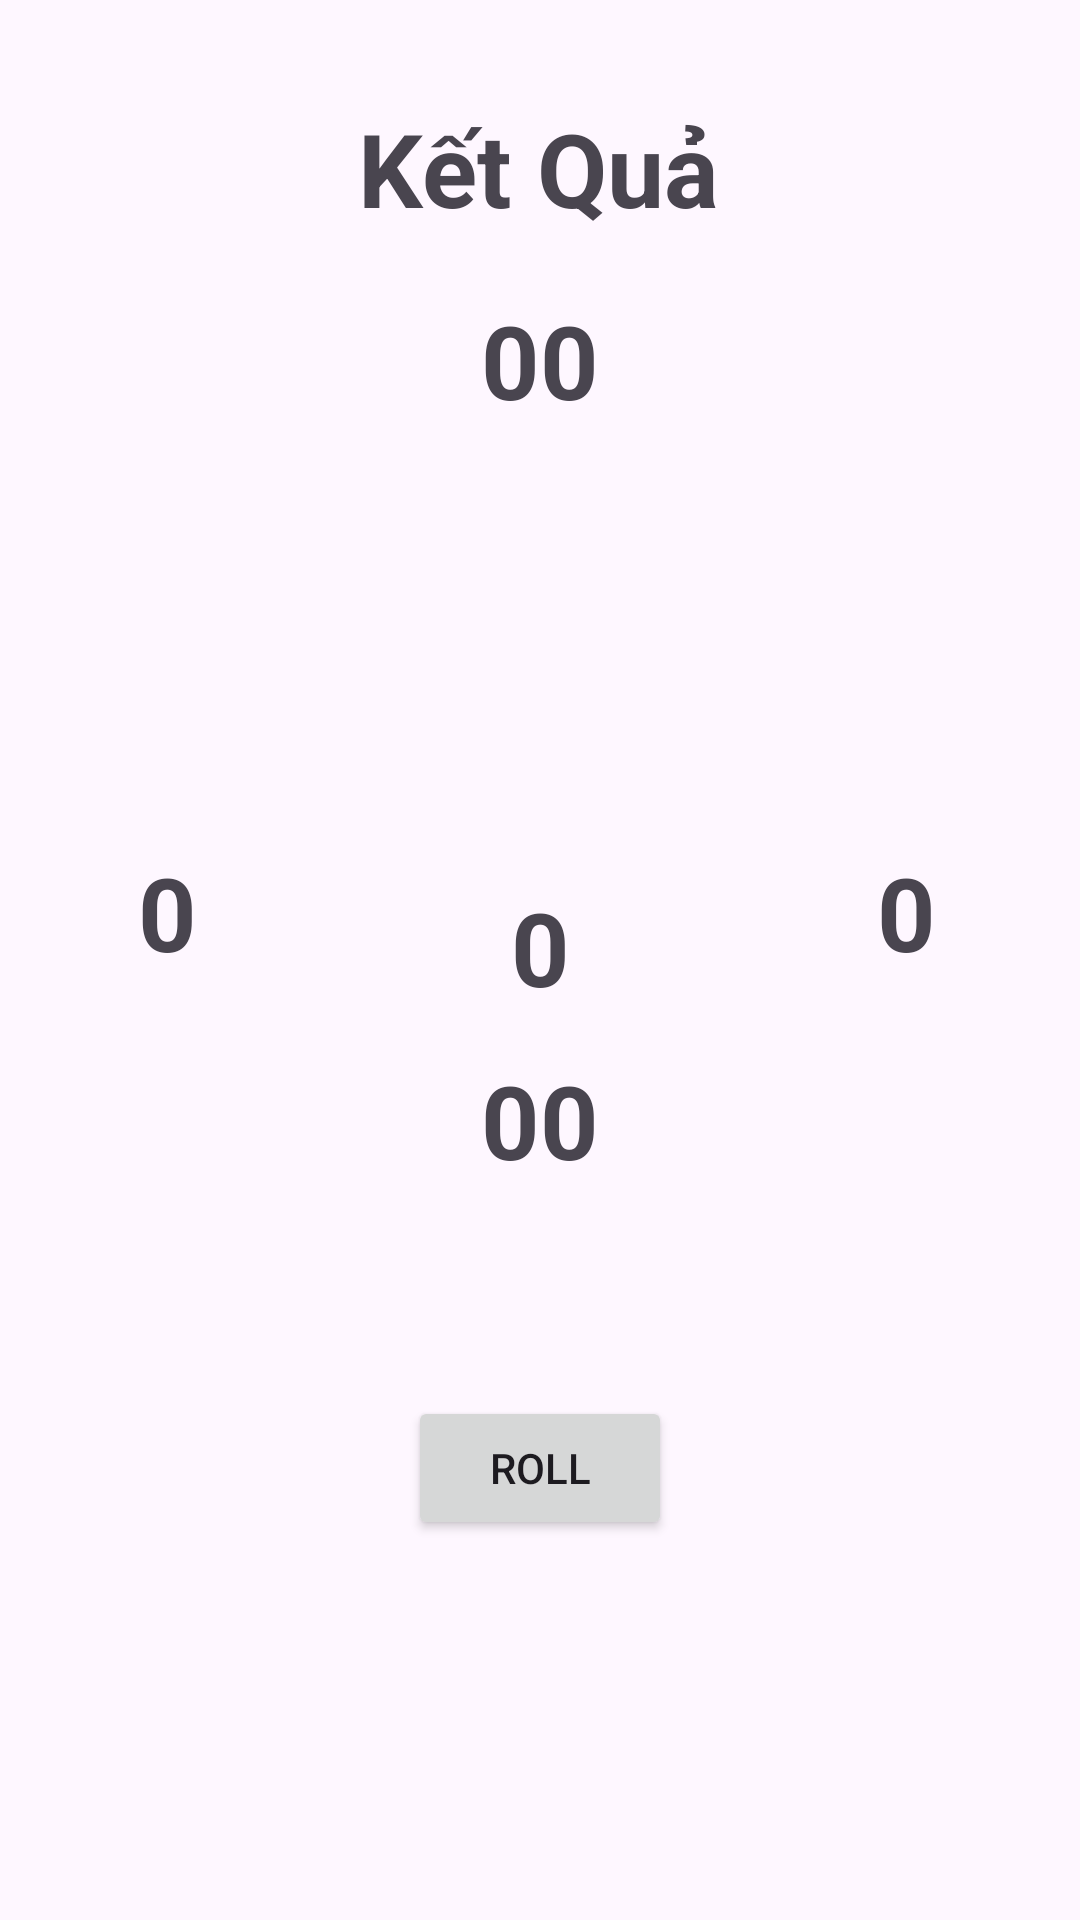

Android layout source for this screen:
<!-- AndroidManifest.xml: application theme Theme.KL_HD_02_HappyBirthday -->
<!-- res/layout/activity_random.xml -->
<?xml version="1.0" encoding="utf-8"?>
<androidx.constraintlayout.widget.ConstraintLayout xmlns:android="http://schemas.android.com/apk/res/android"
    xmlns:app="http://schemas.android.com/apk/res-auto"
    xmlns:tools="http://schemas.android.com/tools"
    android:layout_width="match_parent"
    android:layout_height="match_parent"
    tools:context=".KL_Random.ActivityRandom">

    <TextView
        android:id="@+id/textView4"
        android:layout_width="wrap_content"
        android:layout_height="wrap_content"
        android:text="Kết Quả"
        android:textSize="34sp"
        android:textStyle="bold"
        app:layout_constraintBottom_toBottomOf="parent"
        app:layout_constraintEnd_toEndOf="parent"
        app:layout_constraintHorizontal_bias="0.498"
        app:layout_constraintStart_toStartOf="parent"
        app:layout_constraintTop_toTopOf="parent"
        app:layout_constraintVertical_bias="0.056"
        tools:ignore="HardcodedText" />

    <TextView
        android:id="@+id/txtDiemDice"
        android:layout_width="wrap_content"
        android:layout_height="wrap_content"
        android:text="00"
        android:textSize="34sp"
        android:textStyle="bold"
        app:layout_constraintBottom_toBottomOf="parent"
        app:layout_constraintEnd_toEndOf="parent"
        app:layout_constraintStart_toStartOf="parent"
        app:layout_constraintTop_toBottomOf="@+id/textView4"
        app:layout_constraintVertical_bias="0.036"
        tools:ignore="HardcodedText" />

    <TextView
        android:id="@+id/txtTong"
        android:layout_width="wrap_content"
        android:layout_height="wrap_content"
        android:text="00"
        android:textSize="34sp"
        android:textStyle="bold"
        app:layout_constraintBottom_toBottomOf="parent"
        app:layout_constraintEnd_toEndOf="parent"
        app:layout_constraintStart_toStartOf="parent"
        app:layout_constraintTop_toBottomOf="@+id/textView4"
        app:layout_constraintVertical_bias="0.527"
        tools:ignore="HardcodedText" />

    <ImageView
        android:id="@+id/imgDice1"
        android:layout_width="100dp"
        android:layout_height="100dp"
        app:layout_constraintBottom_toBottomOf="parent"
        app:layout_constraintEnd_toEndOf="parent"
        app:layout_constraintHorizontal_bias="0.051"
        app:layout_constraintStart_toStartOf="parent"
        app:layout_constraintTop_toTopOf="parent"
        app:layout_constraintVertical_bias="0.282"
        tools:ignore="ContentDescription,ImageContrastCheck"
        tools:srcCompat="@tools:sample/avatars" />

    <ImageView
        android:id="@+id/imgDice2"
        android:layout_width="100dp"
        android:layout_height="100dp"
        app:layout_constraintBottom_toBottomOf="parent"
        app:layout_constraintEnd_toEndOf="parent"
        app:layout_constraintHorizontal_bias="0.498"
        app:layout_constraintStart_toStartOf="parent"
        app:layout_constraintTop_toBottomOf="@+id/txtDiemDice"
        app:layout_constraintVertical_bias="0.056"
        tools:ignore="ContentDescription"
        tools:srcCompat="@tools:sample/avatars" />

    <ImageView
        android:id="@+id/imgDice3"
        android:layout_width="100dp"
        android:layout_height="100dp"
        app:layout_constraintBottom_toBottomOf="parent"
        app:layout_constraintEnd_toEndOf="parent"
        app:layout_constraintHorizontal_bias="0.714"
        app:layout_constraintStart_toEndOf="@+id/imgDice2"
        app:layout_constraintTop_toTopOf="parent"
        app:layout_constraintVertical_bias="0.282"
        tools:ignore="ContentDescription,ImageContrastCheck"
        tools:srcCompat="@tools:sample/avatars" />

    <TextView
        android:id="@+id/diemDice1"
        android:layout_width="wrap_content"
        android:layout_height="wrap_content"
        android:text="0"
        android:textSize="34sp"
        android:textStyle="bold"
        app:layout_constraintBottom_toBottomOf="parent"
        app:layout_constraintEnd_toEndOf="parent"
        app:layout_constraintHorizontal_bias="0.135"
        app:layout_constraintStart_toStartOf="parent"
        app:layout_constraintTop_toBottomOf="@+id/imgDice1"
        app:layout_constraintVertical_bias="0.085"
        tools:ignore="HardcodedText" />

    <TextView
        android:id="@+id/diemDice2"
        android:layout_width="wrap_content"
        android:layout_height="wrap_content"
        android:text="0"
        android:textSize="34sp"
        android:textStyle="bold"
        app:layout_constraintBottom_toBottomOf="parent"
        app:layout_constraintEnd_toEndOf="parent"
        app:layout_constraintStart_toStartOf="parent"
        app:layout_constraintTop_toBottomOf="@+id/imgDice2"
        app:layout_constraintVertical_bias="0.085"
        tools:ignore="HardcodedText" />

    <TextView
        android:id="@+id/diemDice3"
        android:layout_width="wrap_content"
        android:layout_height="wrap_content"
        android:text="0"
        android:textSize="34sp"
        android:textStyle="bold"
        app:layout_constraintBottom_toBottomOf="parent"
        app:layout_constraintEnd_toEndOf="parent"
        app:layout_constraintHorizontal_bias="0.859"
        app:layout_constraintStart_toStartOf="parent"
        app:layout_constraintTop_toBottomOf="@+id/imgDice3"
        app:layout_constraintVertical_bias="0.085"
        tools:ignore="HardcodedText" />

    <Button
        android:id="@+id/btn"
        android:layout_width="wrap_content"
        android:layout_height="wrap_content"
        android:text="Roll"
        app:layout_constraintBottom_toBottomOf="parent"
        app:layout_constraintEnd_toEndOf="parent"
        app:layout_constraintHorizontal_bias="0.5"
        app:layout_constraintStart_toStartOf="parent"
        app:layout_constraintTop_toBottomOf="@+id/diemDice2"
        app:layout_constraintVertical_bias="0.5"
        tools:ignore="HardcodedText" />
</androidx.constraintlayout.widget.ConstraintLayout>
<!-- resources referenced by this layout -->
<resources>
  <style name="Theme.KL_HD_02_HappyBirthday" parent="Base.Theme.KL_HD_02_HappyBirthday" />
  <style name="Base.Theme.KL_HD_02_HappyBirthday" parent="Theme.Material3.DayNight.NoActionBar">
          
          
      </style>
</resources>
